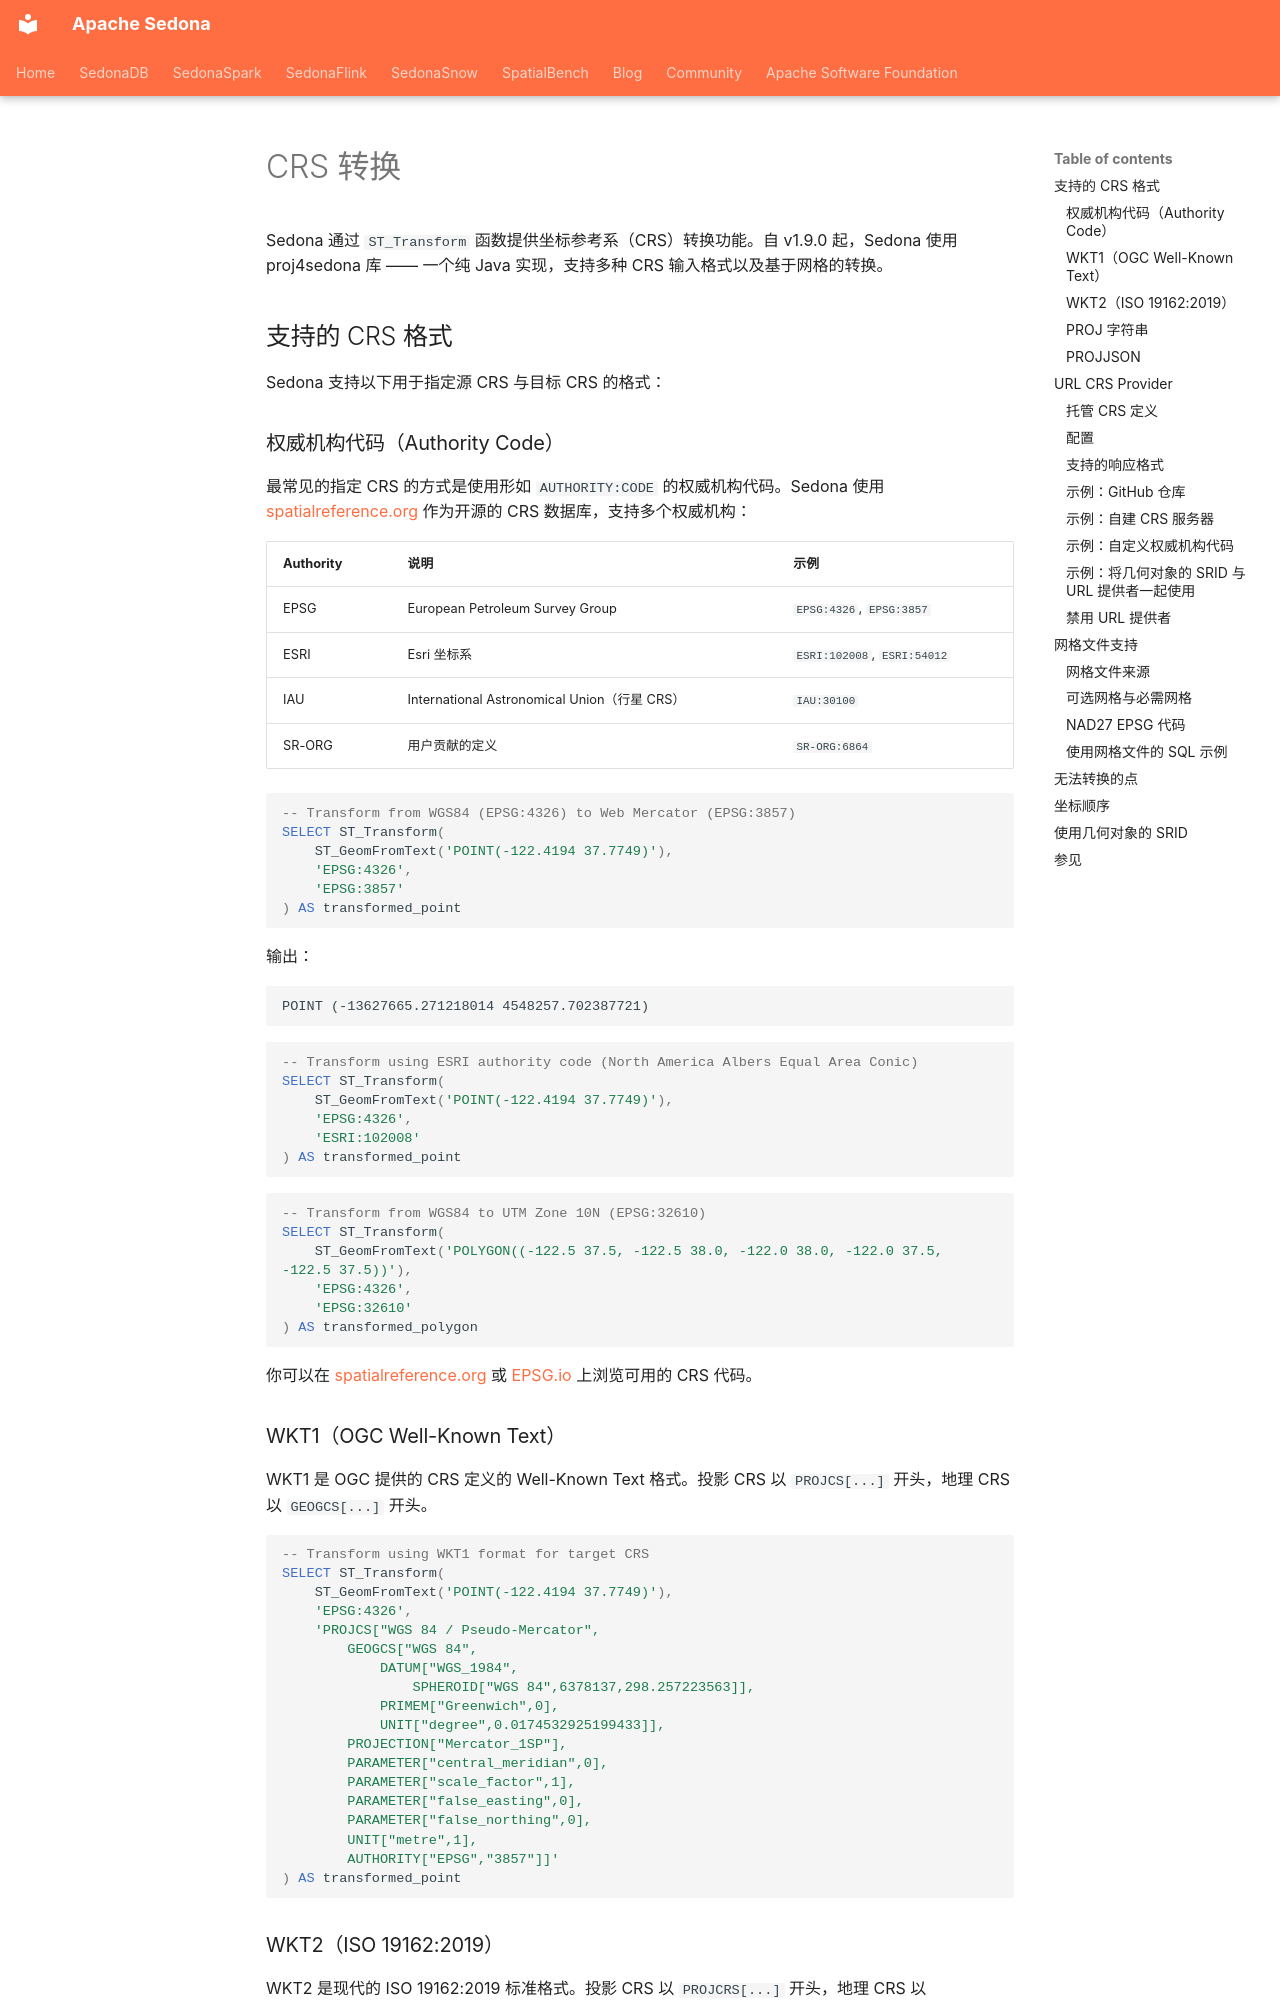

repository: apache/sedona · page: api/sql/CRS-Transformation.zh/index.html · generator: mkdocs

<!--
 Licensed to the Apache Software Foundation (ASF) under one
 or more contributor license agreements.  See the NOTICE file
 distributed with this work for additional information
 regarding copyright ownership.  The ASF licenses this file
 to you under the Apache License, Version 2.0 (the
 "License"); you may not use this file except in compliance
 with the License.  You may obtain a copy of the License at

   http://www.apache.org/licenses/LICENSE-2.0

 Unless required by applicable law or agreed to in writing,
 software distributed under the License is distributed on an
 "AS IS" BASIS, WITHOUT WARRANTIES OR CONDITIONS OF ANY
 KIND, either express or implied.  See the License for the
 specific language governing permissions and limitations
 under the License.
 -->

# CRS 转换

Sedona 通过 `ST_Transform` 函数提供坐标参考系（CRS）转换功能。自 v1.9.0 起，Sedona 使用 proj4sedona 库 —— 一个纯 Java 实现，支持多种 CRS 输入格式以及基于网格的转换。

## 支持的 CRS 格式

Sedona 支持以下用于指定源 CRS 与目标 CRS 的格式：

### 权威机构代码（Authority Code）

最常见的指定 CRS 的方式是使用形如 `AUTHORITY:CODE` 的权威机构代码。Sedona 使用 [spatialreference.org](https://spatialreference.org/projjson_index.json) 作为开源的 CRS 数据库，支持多个权威机构：

| Authority | 说明 | 示例 |
|-----------|-------------|---------|
| EPSG | European Petroleum Survey Group | `EPSG:4326`, `EPSG:3857` |
| ESRI | Esri 坐标系 | `ESRI:102008`, `ESRI:54012` |
| IAU | International Astronomical Union（行星 CRS） | `IAU:30100` |
| SR-ORG | 用户贡献的定义 | `SR-ORG:6864` |

```sql
-- Transform from WGS84 (EPSG:4326) to Web Mercator (EPSG:3857)
SELECT ST_Transform(
    ST_GeomFromText('POINT(-122.4194 37.7749)'),
    'EPSG:4326',
    'EPSG:3857'
) AS transformed_point
```

输出：

```
POINT (-13627665.271218014 4548257.702387721)
```

```sql
-- Transform using ESRI authority code (North America Albers Equal Area Conic)
SELECT ST_Transform(
    ST_GeomFromText('POINT(-122.4194 37.7749)'),
    'EPSG:4326',
    'ESRI:102008'
) AS transformed_point
```

```sql
-- Transform from WGS84 to UTM Zone 10N (EPSG:32610)
SELECT ST_Transform(
    ST_GeomFromText('POLYGON((-122.5 37.5, -122.5 38.0, -122.0 38.0, -122.0 37.5, -122.5 37.5))'),
    'EPSG:4326',
    'EPSG:32610'
) AS transformed_polygon
```

你可以在 [spatialreference.org](https://spatialreference.org/projjson_index.json) 或 [EPSG.io](https://epsg.io/) 上浏览可用的 CRS 代码。
